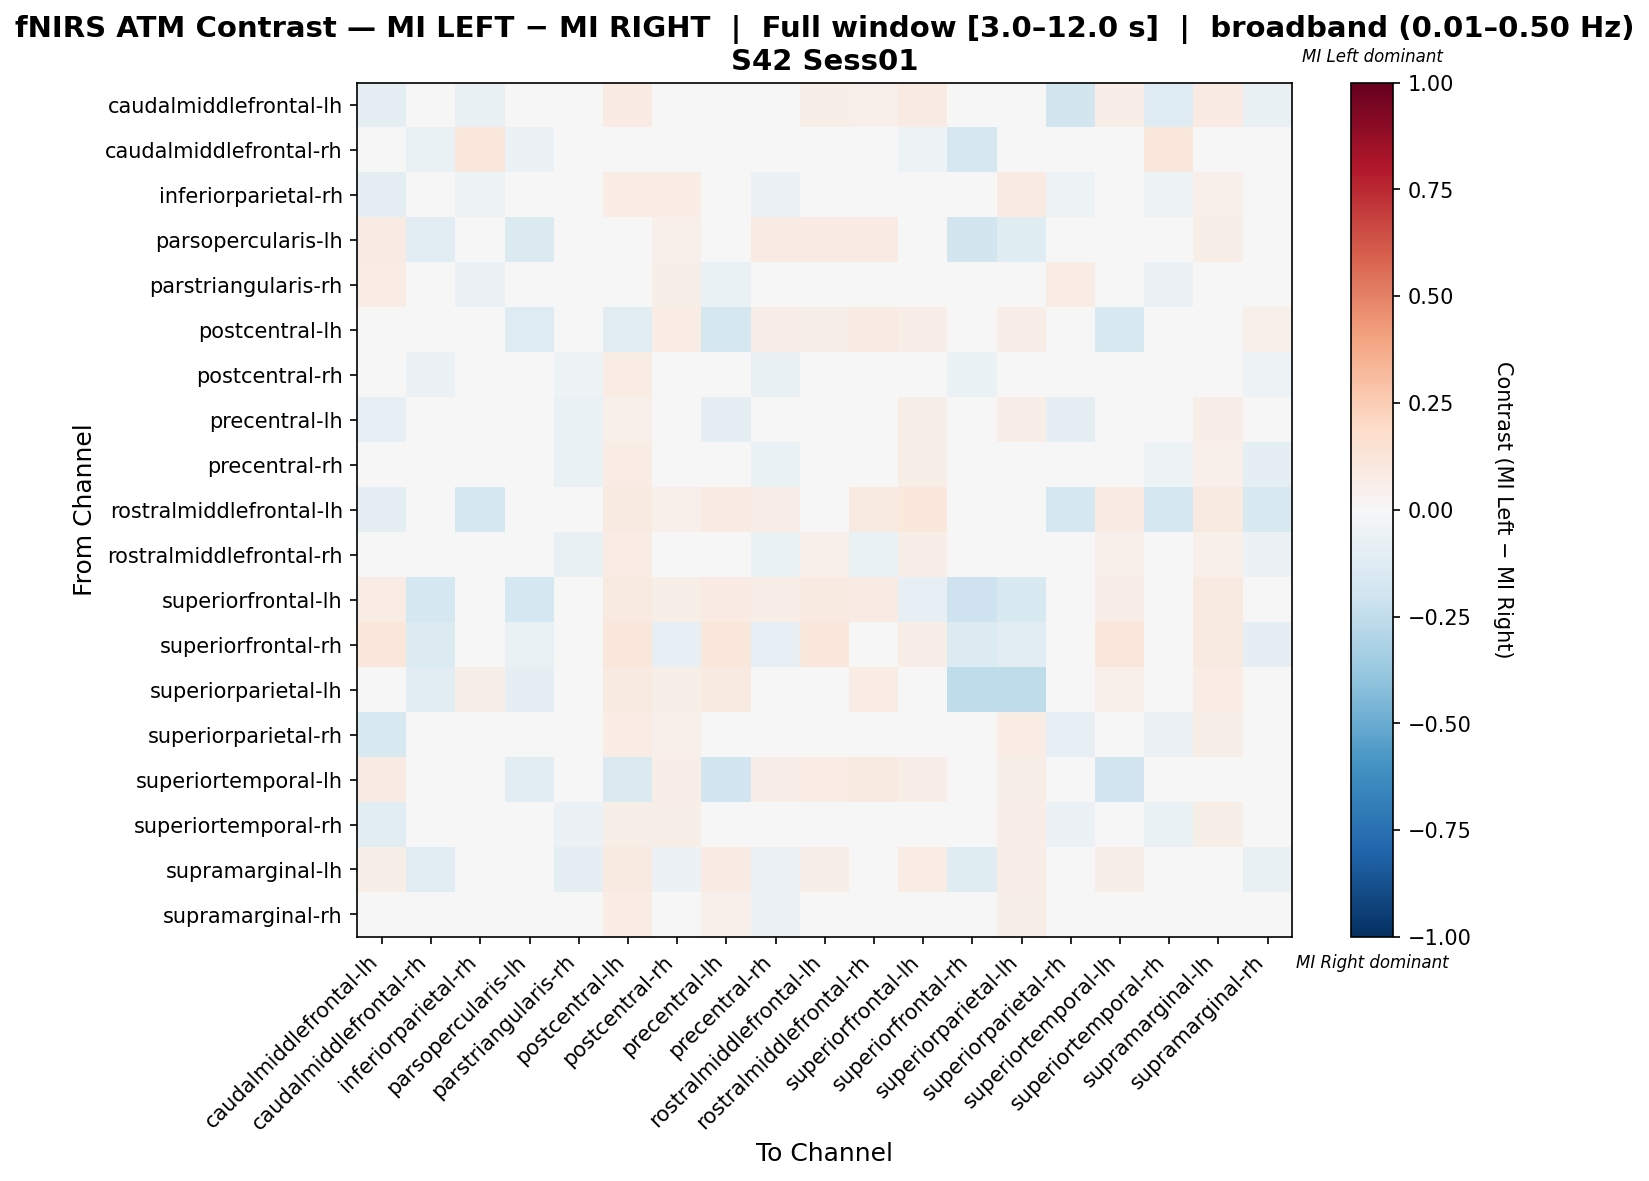

Data behind this chart, as committed beside it:
, caudalmiddlefrontal-lh, caudalmiddlefrontal-rh, inferiorparietal-rh, parsopercularis-lh, parstriangularis-rh, postcentral-lh, postcentral-rh, precentral-lh, precentral-rh, rostralmiddlefrontal-lh, rostralmiddlefrontal-rh, superiorfrontal-lh, superiorfrontal-rh, superiorparietal-lh, superiorparietal-rh, superiortemporal-lh, superiortemporal-rh, supramarginal-lh, supramarginal-rh
caudalmiddlefrontal-lh, -0.09885, 0.003012, -0.07668, 0.03614, -0.03081, 0.07958, 0.03594, -0.001377, 0.04449, 0.05625, 0.05052, 0.07831, 0.009036, 0.04819, -0.1819, 0.06928, -0.126, 0.07831, -0.07338
caudalmiddlefrontal-rh, 0.0, -0.06664, 0.1163, -0.05882, -0.03361, 0.04651, 0.02384, 0.04651, -0.03107, 0.0, 0.03225, -0.05042, -0.1681, -0.02267, 0.0297, 0.0, 0.1163, 0.0213, -0.001368
inferiorparietal-rh, -0.08986, 0.01901, -0.05427, 0.0, -0.0443, 0.07224, 0.07102, 0.0482, -0.06197, -0.02532, 0.01908, 0.02281, 0.0, 0.07985, -0.05056, 0.01901, -0.05304, 0.05323, -0.02515
parsopercularis-lh, 0.07947, -0.1042, 0.0, -0.145, 0.0, 0.0378, 0.05298, 0.0378, 0.07947, 0.07947, 0.07947, -0.0247, -0.1875, -0.1213, 0.0, 0.0378, 0.0, 0.05864, 0.03974
parstriangularis-rh, 0.07676, -0.02649, -0.0596, 0.0, 0.01054, 0.0, 0.05689, -0.06623, -0.002709, 0.0, 0.003913, 0.0, -0.02649, 0.0, 0.07676, 0.0, -0.06051, -0.01325, 0.0304
postcentral-lh, 0.006192, 0.008715, 0.04139, -0.1318, 0.0, -0.1168, 0.07407, -0.1738, 0.06754, 0.05664, 0.08061, 0.06536, 0.006536, 0.06972, -0.01995, -0.1495, 0.03268, 0.02798, 0.05447
postcentral-rh, 0.009508, -0.05767, 0.02552, 0.02151, -0.05456, 0.07312, -0.03962, 0.04799, -0.07402, 0.03226, -0.02762, 0.04301, -0.06842, 0.04658, -0.008659, 0.04301, 0.005207, 0.0339, -0.05105
precentral-lh, -0.08282, 0.00813, 0.0055, 0.004782, -0.06536, 0.05022, 0.02292, -0.09083, 0.009844, 0.04878, 0.009844, 0.05691, 0.006098, 0.06911, -0.0937, 0.02379, -0.03487, 0.06663, -0.01498
precentral-rh, 0.03602, -0.03847, -0.03943, 0.03431, -0.06628, 0.07108, -0.01076, 0.04465, -0.06596, 0.04657, -0.02163, 0.05882, -0.04827, 0.04188, -0.004369, 0.04902, -0.05147, 0.05051, -0.08621
rostralmiddlefrontal-lh, -0.08613, 0.0, -0.1739, 0.0458, 0.0, 0.0916, 0.05344, 0.08397, 0.0687, -0.01211, 0.08779, 0.1069, 0.01145, 0.04962, -0.1739, 0.08397, -0.1739, 0.08779, -0.151
rostralmiddlefrontal-rh, 0.02504, -0.0427, -0.005629, 0.02609, -0.07166, 0.07609, -0.01995, 0.0271, -0.06448, 0.05, -0.06518, 0.06304, -0.04705, 0.04759, -0.01203, 0.05217, -0.03024, 0.05377, -0.06196
superiorfrontal-lh, 0.07524, -0.1723, 0.01881, -0.1767, 0.0, 0.08777, 0.05643, 0.0815, 0.06897, 0.08777, 0.08464, -0.07826, -0.2049, -0.1547, 0.01881, 0.0627, 0.01881, 0.08777, 0.03762
superiorfrontal-rh, 0.1111, -0.1357, 0.0, -0.06429, -0.02857, 0.1111, -0.07857, 0.1111, -0.08571, 0.1111, 0.03968, 0.06825, -0.1402, -0.1058, -0.01429, 0.1111, 0.0, 0.08968, -0.1
superiorparietal-lh, 0.04457, -0.103, 0.0585, -0.09181, 0.0, 0.08914, 0.06222, 0.08914, 0.03531, 0.03621, 0.07799, -0.025, -0.2514, -0.2513, 0.04178, 0.05014, 0.04457, 0.07521, 0.01769
superiorparietal-rh, -0.1546, 0.01093, -0.008777, 0.0, -0.03245, 0.07143, 0.05356, 0.0003385, 0.02404, -0.01896, 0.03424, 0.03061, -0.009479, 0.07653, -0.08207, 0.02551, -0.05581, 0.06195, -0.02701
superiortemporal-lh, 0.07911, 0.0, 0.01582, -0.1049, 0.0, -0.1432, 0.06329, -0.1908, 0.06962, 0.07595, 0.08861, 0.06962, 0.009494, 0.05696, 0.01582, -0.1939, 0.01582, 0.03782, 0.03481
superiortemporal-rh, -0.1038, 0.02358, 0.004738, 0.0, -0.06114, 0.06132, 0.05469, 0.01329, -0.04383, -0.01747, 0.02447, 0.0283, 0.0, 0.06604, -0.05658, 0.01887, -0.06548, 0.06132, -0.008363
supramarginal-lh, 0.06015, -0.115, 0.03509, 0.03008, -0.1, 0.08772, -0.05984, 0.08271, -0.05482, 0.05764, -0.03728, 0.07268, -0.1175, 0.06767, -0.01742, 0.06015, 0.03509, -0.01228, -0.07487
supramarginal-rh, -0.04297, -0.03736, 0.002527, 0.004837, -0.03938, 0.07042, 0.01377, 0.05033, -0.05902, 0.00404, -0.001513, 0.02737, -0.04863, 0.05676, -0.02928, 0.03099, -0.02362, 0.04026, -0.01953
